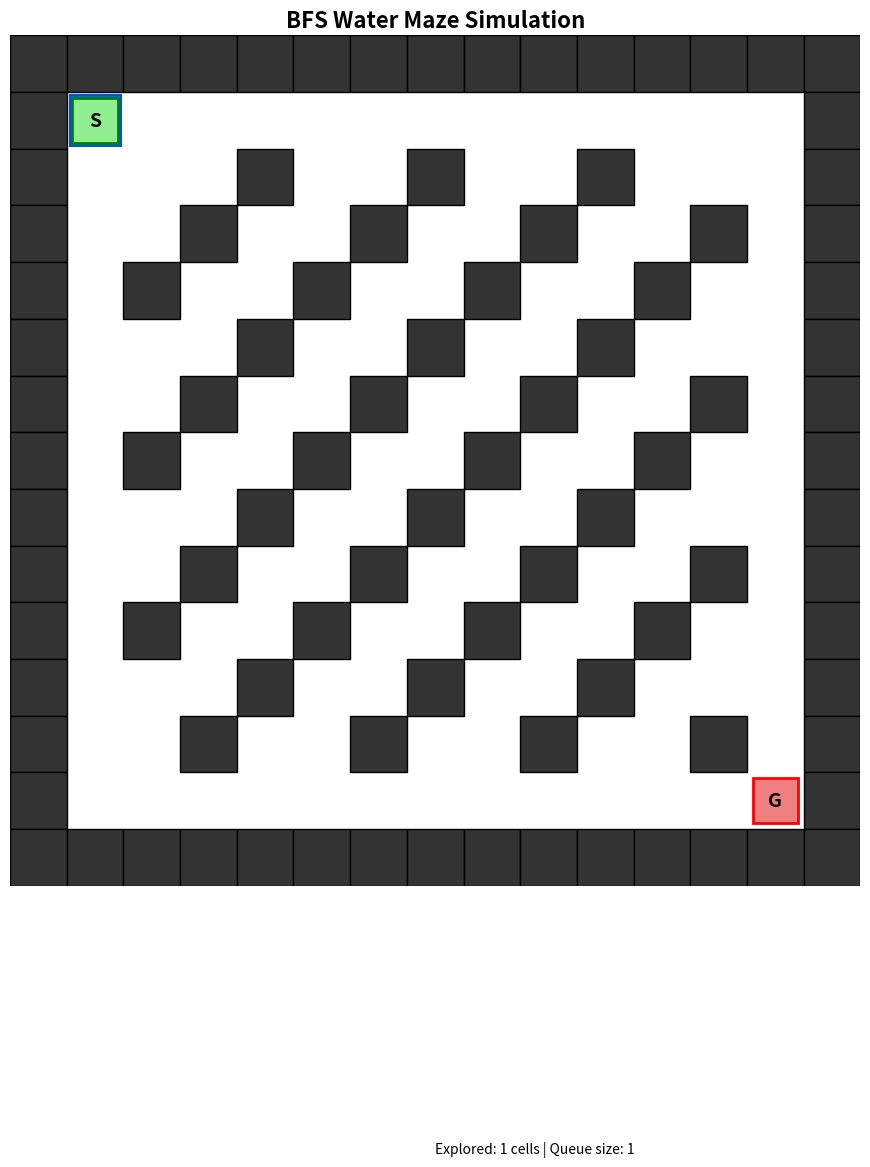

The matplotlib source for this figure:
#!/usr/bin/env python3
"""
BFS Water Maze Simulation

This simulation visualizes Breadth-First Search (BFS) using a water maze,
similar to the CS 188 Berkeley videos. Water spreads through the maze
following BFS exploration order (level by level).

Author: Generated for CS 6460
"""

import numpy as np
import matplotlib.pyplot as plt
import matplotlib.patches as patches
from matplotlib.animation import FuncAnimation
from collections import deque
import time


class WaterMaze:
    """Represents a maze where water spreads using BFS."""
    
    def __init__(self, width=15, height=15, start=(1, 1), goal=None):
        """
        Initialize the water maze.
        
        Args:
            width: Width of the maze
            height: Height of the maze
            start: Starting position (row, col)
            goal: Goal position (row, col), defaults to bottom-right
        """
        self.width = width
        self.height = height
        self.start = start
        self.goal = goal if goal else (height-2, width-2)
        
        # Create a simple maze (1 = wall, 0 = open)
        self.maze = self._generate_maze()
        
        # Water state: 0 = dry, 1 = wet (in queue), 2 = explored
        self.water_state = np.zeros((height, width), dtype=int)
        self.water_state[start[0], start[1]] = 1  # Start is wet
        
        # Time step tracking - when was each cell explored
        self.exploration_time = np.full((height, width), -1, dtype=int)
        self.exploration_time[start[0], start[1]] = 0  # Start at time 0
        self.current_time = 0
        
        # BFS tracking - use queue (FIFO) instead of stack
        self.queue = deque([start])
        self.visited = {start}
        self.exploration_order = []
        self.found_goal = False
        self.distances = {start: 0}  # Track distance from start
        
    def _generate_maze(self):
        """Generate a simple maze with walls and open paths."""
        maze = np.ones((self.height, self.width), dtype=int)
        
        # Create open paths (simple pattern for visualization)
        for i in range(1, self.height-1):
            for j in range(1, self.width-1):
                # Create a pattern with some walls
                if (i + j) % 3 != 0:
                    maze[i, j] = 0
        
        # Ensure start and goal are open
        maze[self.start[0], self.start[1]] = 0
        maze[self.goal[0], self.goal[1]] = 0
        
        # Ensure there's a path (simple connectivity)
        for i in range(1, self.height-1):
            maze[i, 1] = 0  # Left column open
            maze[i, self.width-2] = 0  # Right column open
        
        for j in range(1, self.width-1):
            maze[1, j] = 0  # Top row open
            maze[self.height-2, j] = 0  # Bottom row open
        
        return maze
    
    def get_neighbors(self, pos):
        """Get valid neighboring positions (up, down, left, right)."""
        row, col = pos
        neighbors = []
        directions = [(-1, 0), (1, 0), (0, -1), (0, 1)]  # up, down, left, right
        
        for dr, dc in directions:
            new_row, new_col = row + dr, col + dc
            if (0 <= new_row < self.height and 
                0 <= new_col < self.width and
                self.maze[new_row, new_col] == 0 and
                (new_row, new_col) not in self.visited):
                neighbors.append((new_row, new_col))
        
        return neighbors
    
    def bfs_step(self):
        """Perform one step of BFS exploration - process all nodes at current level."""
        if not self.queue or self.found_goal:
            return False
        
        # Get current distance level
        if not self.queue:
            return False
        
        current_distance = self.distances[self.queue[0]]
        
        # Process all nodes at the current distance level together
        nodes_at_level = []
        while self.queue and self.distances[self.queue[0]] == current_distance:
            current = self.queue.popleft()
            nodes_at_level.append(current)
        
        # Mark all nodes at this level as explored at the same time step
        for current in nodes_at_level:
            if self.water_state[current[0], current[1]] == 1:
                self.water_state[current[0], current[1]] = 2
                self.exploration_time[current[0], current[1]] = self.current_time
                self.exploration_order.append(current)
            
            # Check if goal reached
            if current == self.goal:
                self.found_goal = True
                self.current_time += 1
                return True
            
            # Get unvisited neighbors
            neighbors = self.get_neighbors(current)
            
            # BFS: add all neighbors to queue (breadth first)
            # All neighbors will be explored together at next level (next time step)
            for next_pos in neighbors:
                self.queue.append(next_pos)
                self.visited.add(next_pos)
                self.water_state[next_pos[0], next_pos[1]] = 1  # Wet (in queue)
                self.distances[next_pos] = current_distance + 1
                # Time will be set when they're actually explored at next level
        
        # Increment time after processing entire level
        self.current_time += 1
        return True
    
    def get_water_coverage(self):
        """Get current water coverage for visualization."""
        return self.water_state.copy()
    
    def get_max_time(self):
        """Get maximum exploration time for color scaling."""
        return max(self.current_time, 1)


class WaterMazeVisualizer:
    """Visualizes the BFS water maze animation."""
    
    def __init__(self, maze: WaterMaze, speed=50):
        """
        Initialize the visualizer.
        
        Args:
            maze: WaterMaze instance
            speed: Animation speed (milliseconds between frames)
        """
        self.maze = maze
        self.speed = speed
        self.fig, self.ax = plt.subplots(figsize=(12, 12))
        self.ax.set_xlim(-0.5, maze.width - 0.5)
        self.ax.set_ylim(-0.5, maze.height - 0.5)
        self.ax.set_aspect('equal')
        self.ax.invert_yaxis()  # So (0,0) is top-left
        self.ax.set_title('BFS Water Maze Simulation', fontsize=16, fontweight='bold')
        self.ax.axis('off')
        
        # Create initial visualization
        self.im = None
        self.update_display()
        
    def update_display(self):
        """Update the display with current maze state."""
        self.ax.clear()
        self.ax.set_xlim(-0.5, self.maze.width - 0.5)
        self.ax.set_ylim(-0.5, self.maze.height - 0.5)
        self.ax.set_aspect('equal')
        self.ax.invert_yaxis()
        self.ax.set_title('BFS Water Maze Simulation', fontsize=16, fontweight='bold')
        self.ax.axis('off')
        
        # Draw walls
        for i in range(self.maze.height):
            for j in range(self.maze.width):
                if self.maze.maze[i, j] == 1:
                    rect = patches.Rectangle((j-0.5, i-0.5), 1, 1, 
                                           linewidth=1, edgecolor='black',
                                           facecolor='#333333', zorder=1)
                    self.ax.add_patch(rect)
        
        # Draw water states as rectangles with time-based coloring
        water_state = self.maze.get_water_coverage()
        max_time = self.maze.get_max_time()
        
        for i in range(self.maze.height):
            for j in range(self.maze.width):
                if self.maze.maze[i, j] == 0:  # Only draw on open cells
                    state = water_state[i, j]
                    time_step = self.maze.exploration_time[i, j]
                    
                    if state > 0:  # Wet or explored
                        # Calculate color based on time step
                        # For BFS: nodes at same level (distance) should have same color
                        # Use distance if time not set yet (for nodes in queue)
                        if time_step >= 0:
                            time_for_color = time_step
                        elif state == 1:  # In queue, use current time (next level)
                            time_for_color = self.maze.current_time
                        else:
                            time_for_color = 0
                        
                        # Normalize time to 0-1 range (0 = newest, 1 = oldest)
                        age_ratio = time_for_color / max(max_time, 1)
                        # Clamp to reasonable range
                        age_ratio = max(0.0, min(1.0, age_ratio))
                        
                        # Bright blue (#0066ff) for new, darker blue for old
                        # Start with bright blue RGB: (0, 102, 255)
                        # End with dark blue RGB: (0, 20, 80)
                        r = int(0)
                        g = int(102 - 82 * age_ratio)  # 102 -> 20
                        b = int(255 - 175 * age_ratio)  # 255 -> 80
                        
                        color = f'#{r:02x}{g:02x}{b:02x}'
                        # Darker edge for contrast
                        edge_r = max(0, r - 10)
                        edge_g = max(0, g - 20)
                        edge_b = max(0, b - 30)
                        edge_color = f'#{edge_r:02x}{edge_g:02x}{edge_b:02x}'
                        
                        # Draw as rectangle (water flow) - fills most of the cell
                        rect = patches.Rectangle((j-0.45, i-0.45), 0.9, 0.9,
                                               facecolor=color,
                                               edgecolor=edge_color,
                                               linewidth=1.5, zorder=3 if state == 1 else 2)
                        self.ax.add_patch(rect)
        
        # Draw start
        start_rect = patches.Rectangle((self.maze.start[1]-0.4, self.maze.start[0]-0.4), 
                                      0.8, 0.8, linewidth=2, edgecolor='green',
                                      facecolor='lightgreen', zorder=4)
        self.ax.add_patch(start_rect)
        self.ax.text(self.maze.start[1], self.maze.start[0], 'S', 
                    ha='center', va='center', fontsize=14, fontweight='bold', zorder=5)
        
        # Draw goal
        goal_rect = patches.Rectangle((self.maze.goal[1]-0.4, self.maze.goal[0]-0.4), 
                                     0.8, 0.8, linewidth=2, edgecolor='red',
                                     facecolor='lightcoral', zorder=4)
        self.ax.add_patch(goal_rect)
        self.ax.text(self.maze.goal[1], self.maze.goal[0], 'G', 
                    ha='center', va='center', fontsize=14, fontweight='bold', zorder=5)
        
        # Note: Current level visualization removed - time-based coloring shows this better
        
        # Add info text
        info = f"Explored: {len(self.maze.visited)} cells | "
        info += f"Queue size: {len(self.maze.queue)}"
        if self.maze.found_goal:
            info += " | GOAL FOUND!"
            if self.maze.goal in self.maze.distances:
                info += f" (Distance: {self.maze.distances[self.maze.goal]})"
        self.ax.text(0.5, -0.3, info, transform=self.ax.transAxes,
                    fontsize=10, ha='left', va='top')
        
        plt.tight_layout()
    
    def animate(self, frame):
        """Animation function called for each frame."""
        if self.maze.bfs_step():
            self.update_display()
        return []
    
    def run(self):
        """Run the animation."""
        # Pre-compute some steps for smoother animation
        max_frames = self.maze.width * self.maze.height * 2
        
        anim = FuncAnimation(self.fig, self.animate, frames=max_frames,
                           interval=self.speed, repeat=False, blit=False)
        plt.show()
        return anim


def main():
    """Main function to run the BFS water maze simulation."""
    print("BFS Water Maze Simulation")
    print("=" * 50)
    print("This simulation shows how Breadth-First Search explores a maze")
    print("by visualizing water spreading through the maze level by level.")
    print("\nLegend:")
    print("  Green square (S) = Start")
    print("  Red square (G) = Goal")
    print("  Blue circles = Water spreading (BFS exploration)")
    print("  Light blue = Previously explored cells")
    print("  Yellow circles = Current level being explored (queue)")
    print("\nPress Ctrl+C to exit\n")
    
    # Create maze
    maze = WaterMaze(width=15, height=15, start=(1, 1), goal=(13, 13))
    
    # Create visualizer
    visualizer = WaterMazeVisualizer(maze, speed=100)
    
    # Run animation
    try:
        visualizer.run()
    except KeyboardInterrupt:
        print("\n\nSimulation stopped by user.")


if __name__ == "__main__":
    main()
